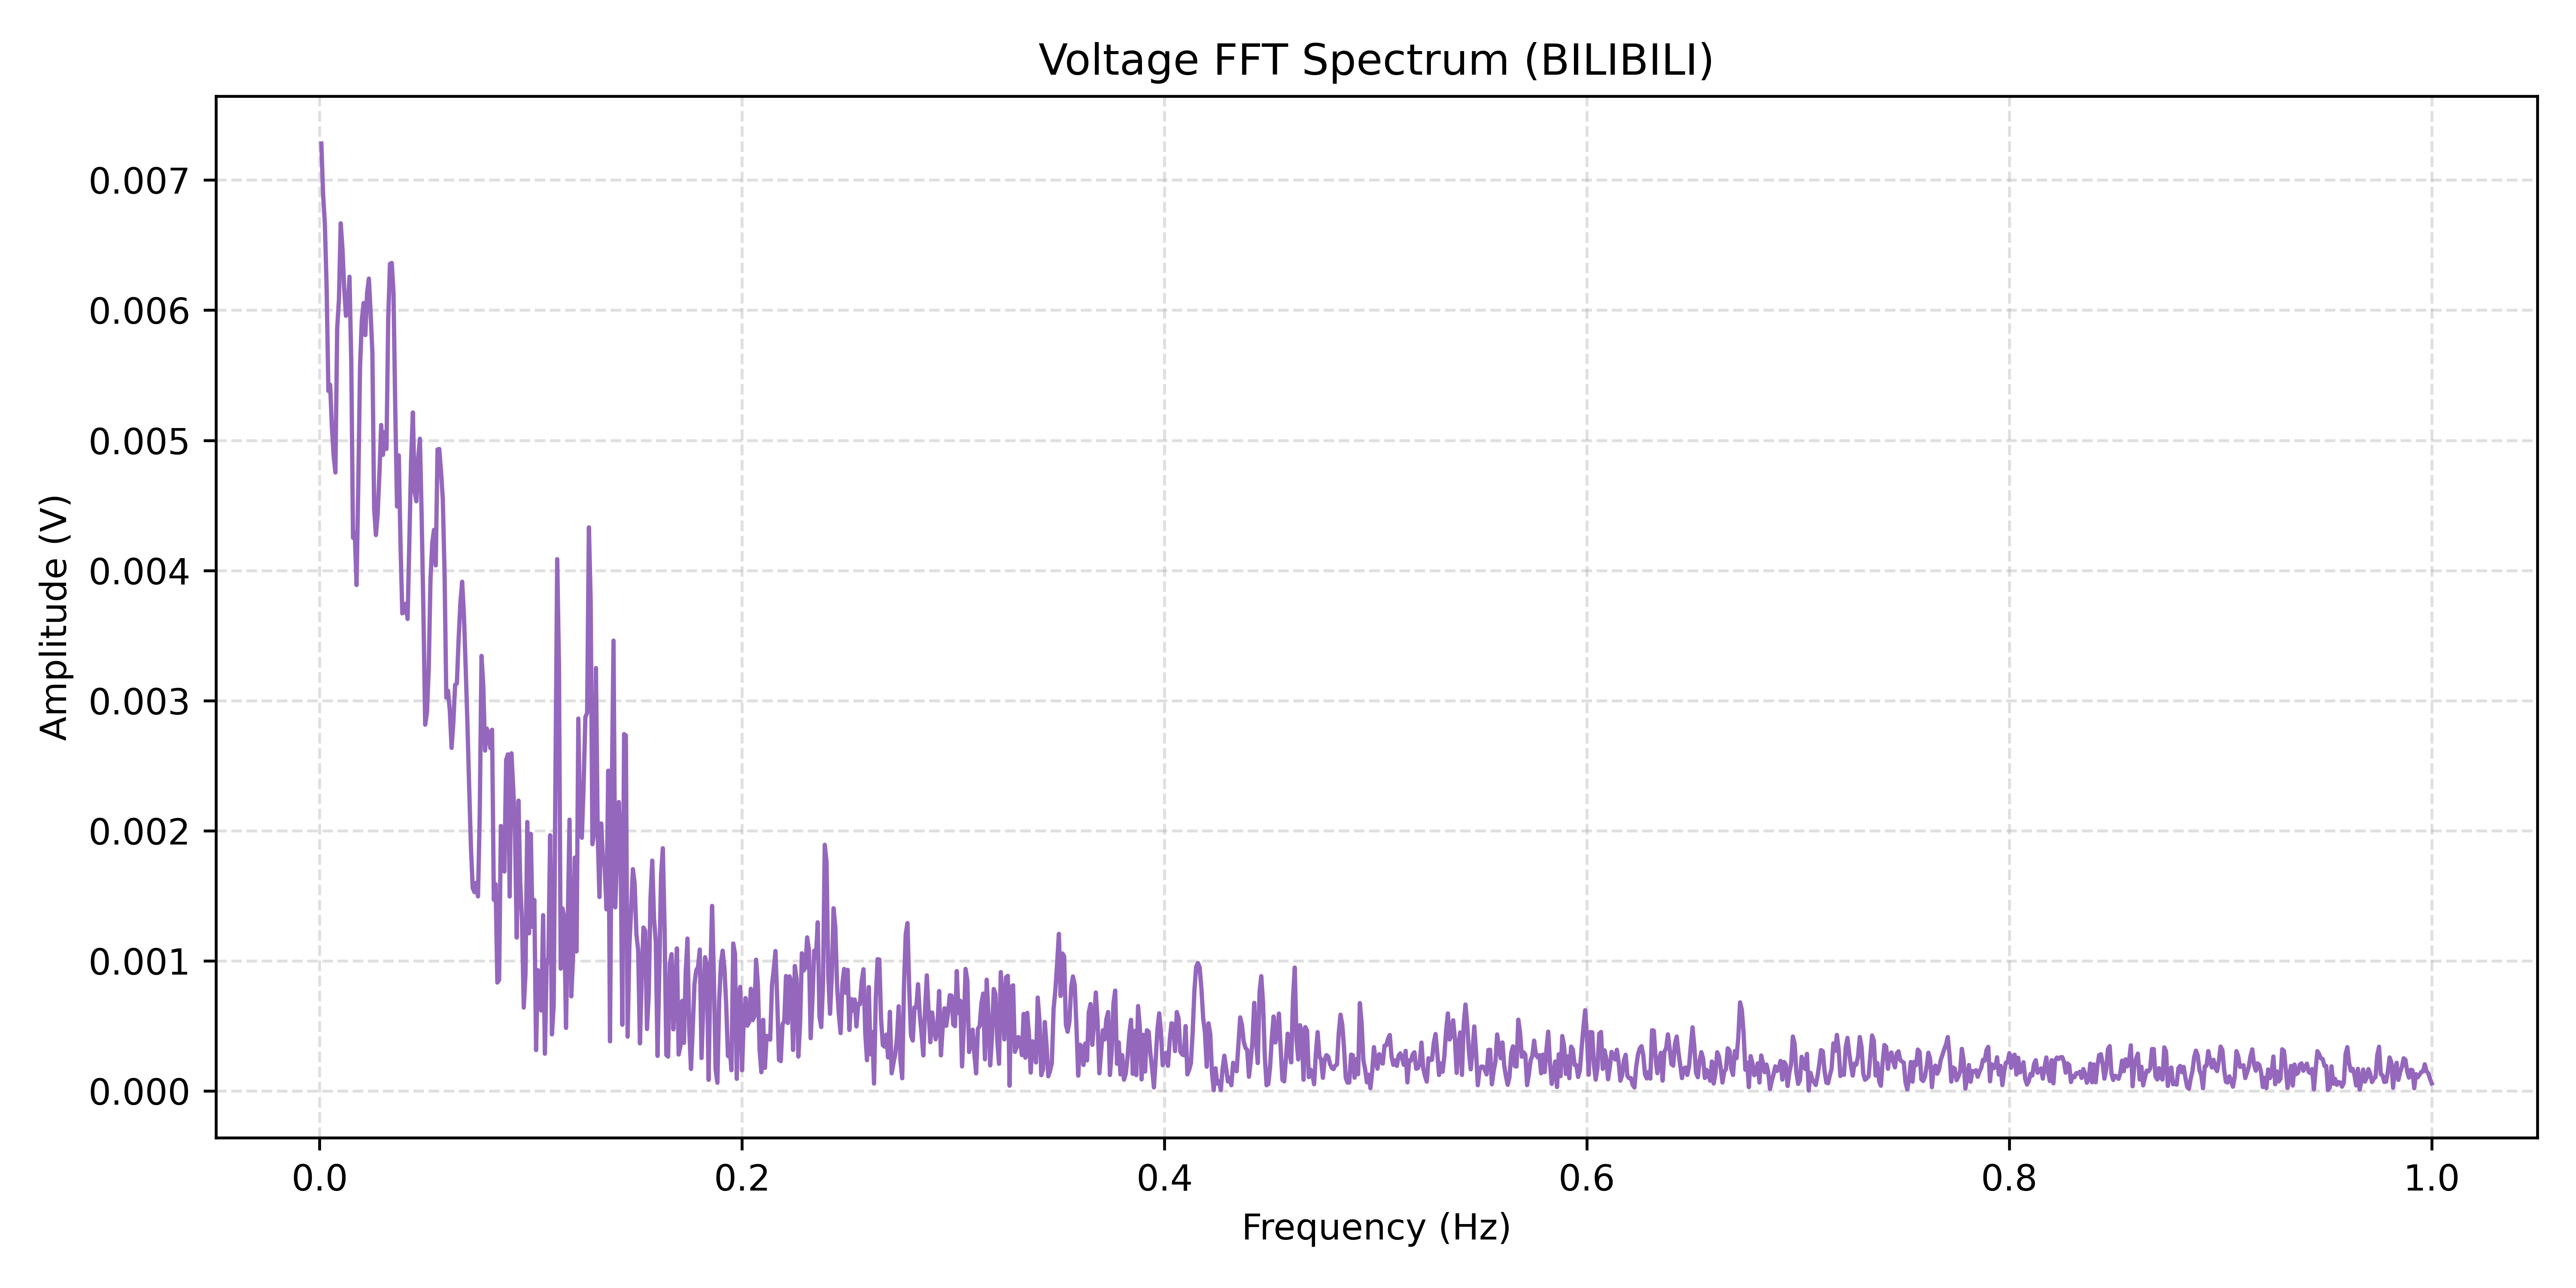

The data file committed next to this chart (first rows):
Frequency(Hz), Amplitude(V)
0.0008333, 0.007281
0.001667, 0.00689
0.0025, 0.006664
0.003333, 0.006182
0.004167, 0.005379
0.005, 0.005427
0.005833, 0.0051
0.006667, 0.00488
0.0075, 0.004753
0.008333, 0.005859
0.009167, 0.006082
0.01, 0.006667
0.01083, 0.006473
0.01167, 0.006163
0.0125, 0.005956
0.01333, 0.006003
0.01417, 0.006257
0.015, 0.005607
0.01583, 0.004251
0.01667, 0.00429
0.0175, 0.003888
0.01833, 0.004657
0.01917, 0.005568
0.02, 0.005923
0.02083, 0.006055
0.02167, 0.005808
0.0225, 0.006131
0.02333, 0.006243
0.02417, 0.005981
0.025, 0.005671
0.02583, 0.004476
0.02667, 0.004272
0.0275, 0.004433
0.02833, 0.004744
0.02917, 0.005118
0.03, 0.004888
0.03083, 0.005063
0.03167, 0.004934
0.0325, 0.005937
0.03333, 0.006355
0.03417, 0.006363
0.035, 0.006132
0.03583, 0.005243
0.03667, 0.004491
0.0375, 0.004884
0.03833, 0.004193
0.03917, 0.003671
0.04, 0.003679
0.04083, 0.003744
0.04167, 0.003627
0.0425, 0.004225
0.04333, 0.00484
0.04417, 0.005214
0.045, 0.004605
0.04583, 0.004532
0.04667, 0.004859
0.0475, 0.005012
0.04833, 0.004411
0.04917, 0.003674
0.05, 0.002815
... 1,140 more rows
